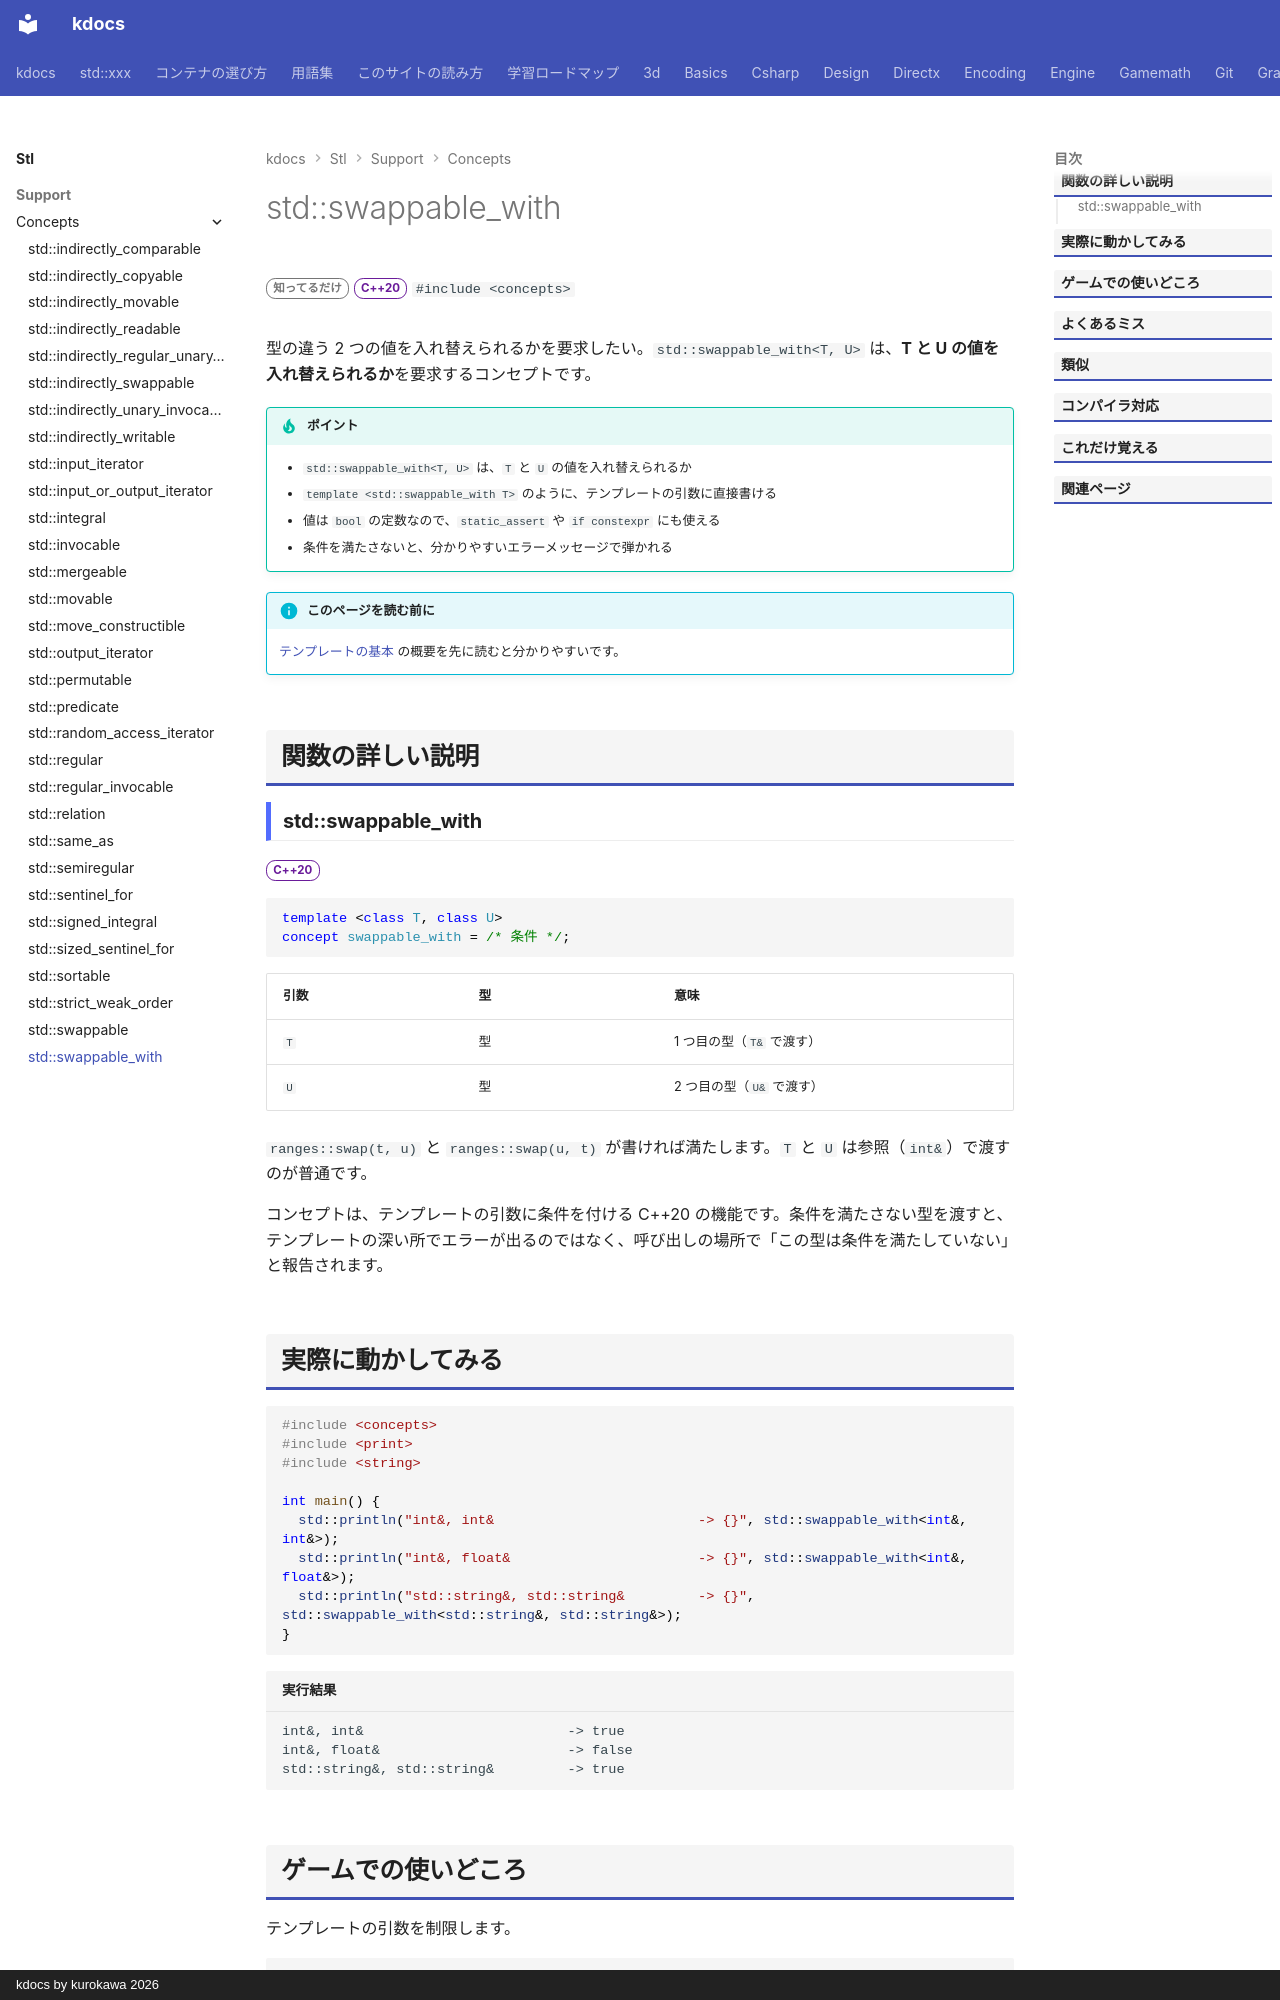

repository: qwzxdf/kdocs · page: stl/support/concepts/swappable_with/index.html · generator: mkdocs · copyright: kdocs by kurokawa 2026

---
title: std::swappable_with
summary: "2 つの型の値を、たがいに `swap` できることを要求する。"
order: 900
group: コンセプト（<concepts>）
tags:
  - 型・言語サポート
---

# std::swappable_with

<div class="page-badges" markdown>
<span class="rank rank-rare">知ってるだけ</span>
<span class="ver ver-20">C++20</span>
`#include <concepts>`
</div>

型の違う 2 つの値を入れ替えられるかを要求したい。`std::swappable_with<T, U>` は、<strong>T と U の値を入れ替えられるか</strong>を要求するコンセプトです。

!!! tip "ポイント"
    - `std::swappable_with<T, U>` は、`T` と `U` の値を入れ替えられるか
    - `template <std::swappable_with T>` のように、テンプレートの引数に直接書ける
    - 値は `bool` の定数なので、`static_assert` や `if constexpr` にも使える
    - 条件を満たさないと、分かりやすいエラーメッセージで弾かれる

!!! info "このページを読む前に"
    [テンプレートの基本](../../../basics/template.md) の概要を先に読むと分かりやすいです。

## 関数の詳しい説明

### std::swappable_with {#swappable_with}

<span class="ver ver-20">C++20</span>

```cpp
template <class T, class U>
concept swappable_with = /* 条件 */;
```

| 引数 | 型 | 意味 |
| --- | --- | --- |
| `T` | 型 | 1 つ目の型（`T&` で渡す） |
| `U` | 型 | 2 つ目の型（`U&` で渡す） |

`ranges::swap(t, u)` と `ranges::swap(u, t)` が書ければ満たします。`T` と `U` は参照（`int&`）で渡すのが普通です。

コンセプトは、テンプレートの引数に条件を付ける C++20 の機能です。条件を満たさない型を渡すと、テンプレートの深い所でエラーが出るのではなく、呼び出しの場所で「この型は条件を満たしていない」と報告されます。
